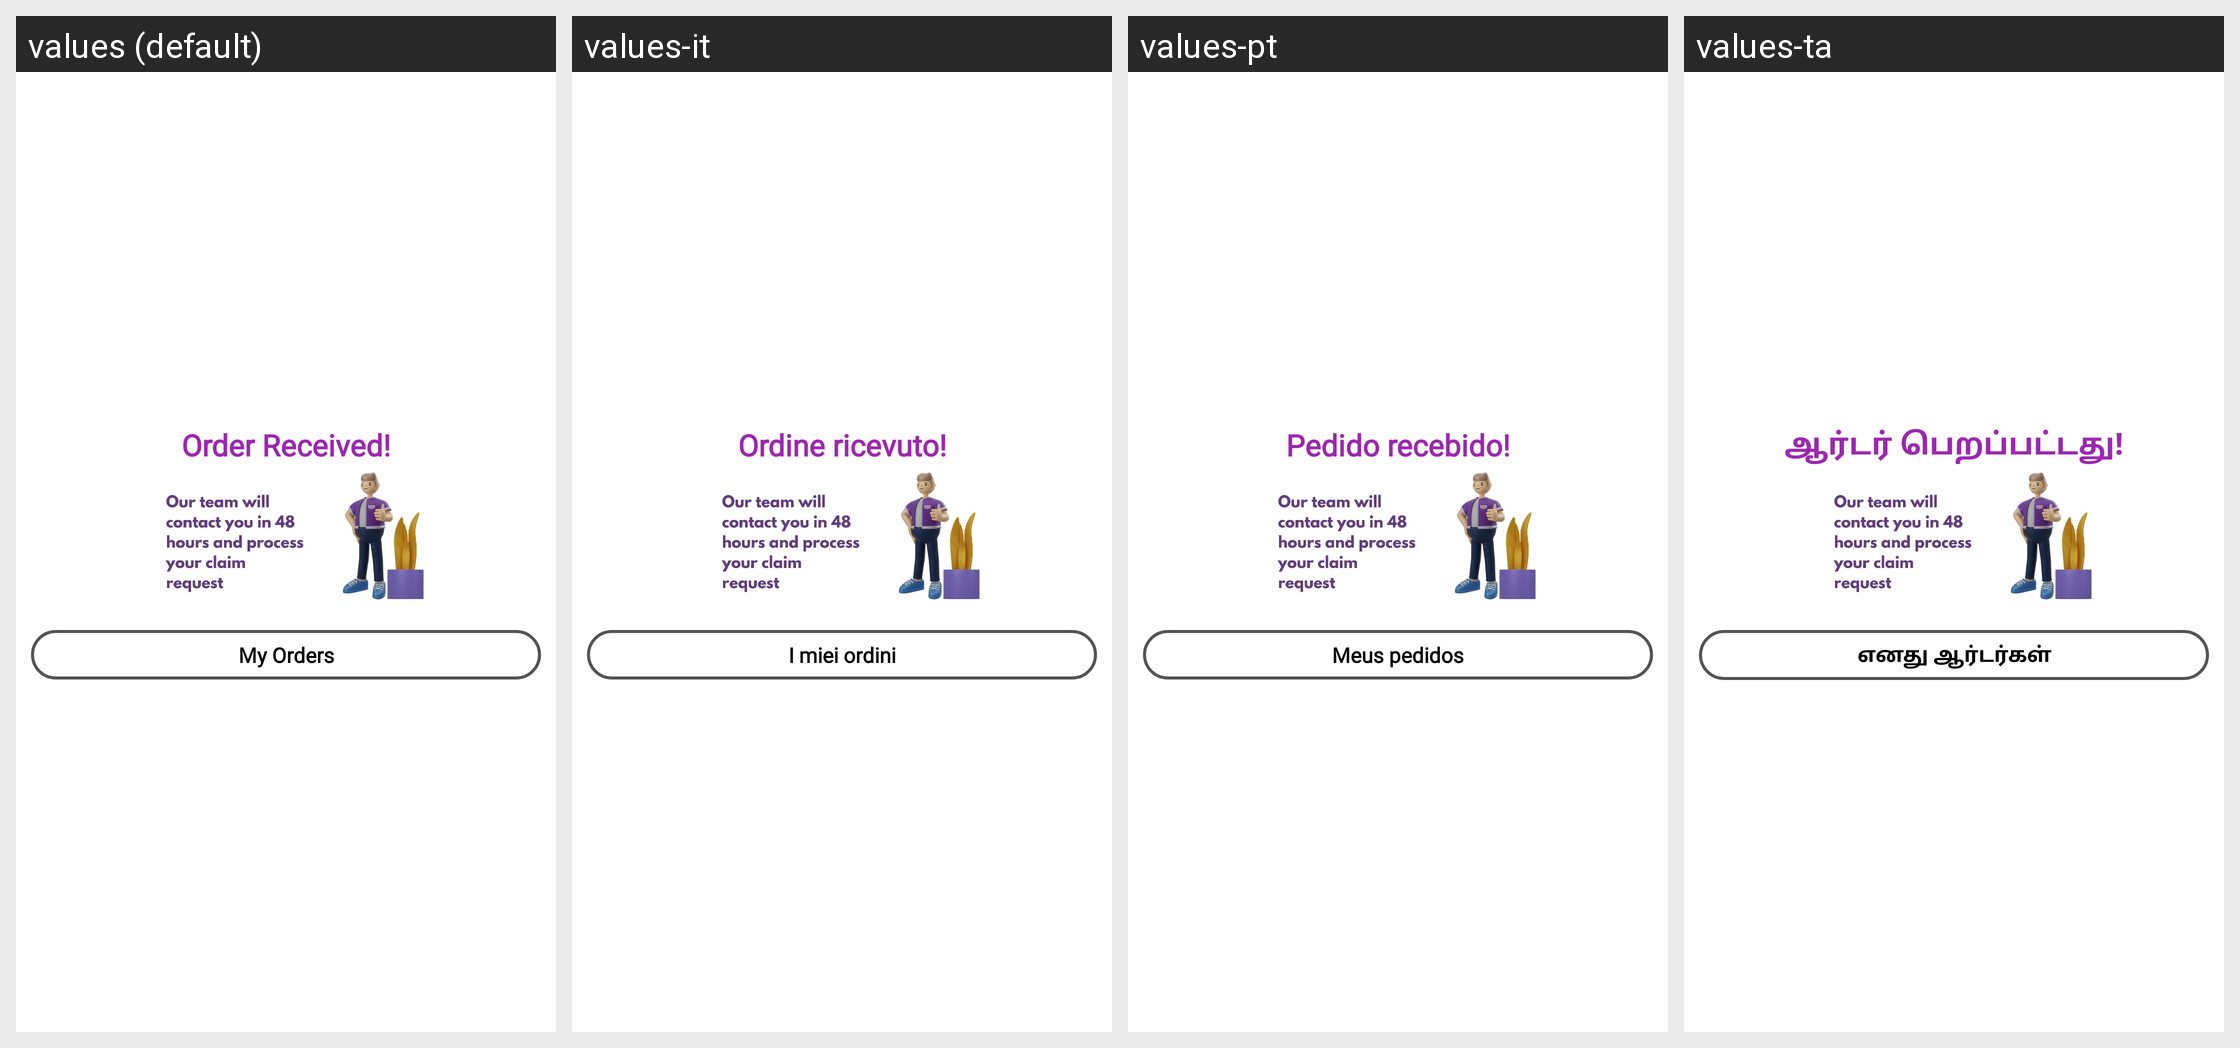

For this localized Android screen grid, give each drawn string resource with its value in every locale shown.
Android screen res/layout/dialog_orderconfirmed.xml rendered under 4 locales, left to right: values (default), values-it, values-pt, values-ta. Device: Nexus 5 (rendered at 1080×1920; each locale shown at half size, 540×960, under a caption strip naming it); theme AppTheme.
Other locales in the repository, not shown: values-ar, values-bn, values-de, values-es, values-fr, values-hi, values-te, values-ur.
Strings drawn on this screen, with the default value and each locale's value (text and hints the layout hard-codes, and strings that could not be matched under every locale, appear in the picture but are not listed):

string102
  values: Order Received!
  values-it: Ordine ricevuto!
  values-pt: Pedido recebido!
  values-ta: ஆர்டர் பெறப்பட்டது!

string104
  values: My Orders
  values-it: I miei ordini
  values-pt: Meus pedidos
  values-ta: எனது ஆர்டர்கள்
